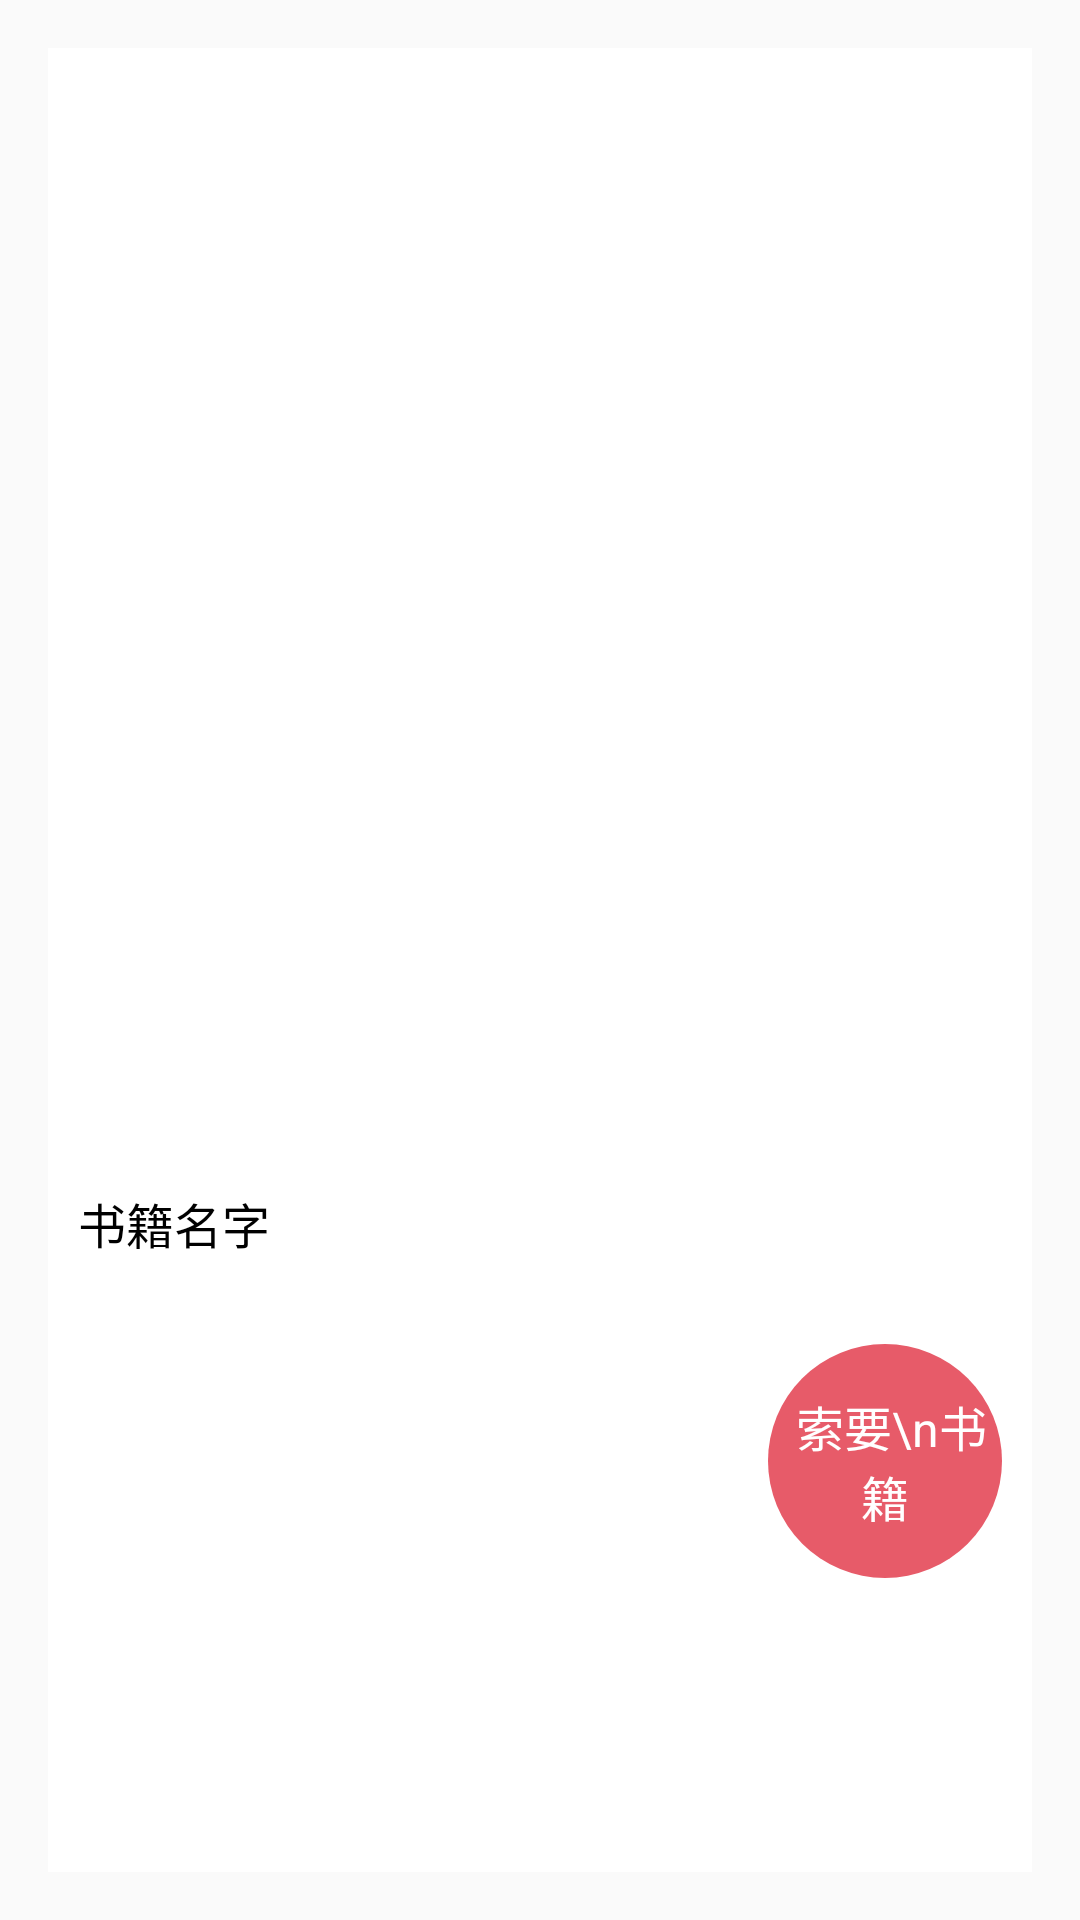

Android layout source for this screen:
<!-- AndroidManifest.xml: application theme AppTheme2 -->
<!-- res/layout/activity_freebmessage.xml -->
<?xml version="1.0" encoding="utf-8"?>

<RelativeLayout xmlns:android="http://schemas.android.com/apk/res/android"
    xmlns:tools="http://schemas.android.com/tools"
    android:layout_width="match_parent"
    android:layout_height="match_parent"
    android:paddingBottom="@dimen/activity_vertical_margin"
    android:paddingLeft="@dimen/activity_horizontal_margin"
    android:paddingRight="@dimen/activity_horizontal_margin"
    android:paddingTop="@dimen/activity_vertical_margin"
    tools:context="com.got3.yibook.FreebmessageActivity">


        <RelativeLayout
            android:layout_width="match_parent"
            android:layout_height="match_parent"
            android:background="@color/white"
            android:paddingBottom="46dp"
            android:id="@+id/fbmrl_1">

            <android.support.v4.view.ViewPager
                android:id="@+id/viewPager_fbm"
                android:layout_width="match_parent"
                android:layout_height="350dp"
                android:gravity="center" />

            <RelativeLayout
                android:layout_width="match_parent"
                android:layout_height="160dp"
                android:layout_below="@id/viewPager_fbm"
                android:gravity="center_vertical"
                android:orientation="horizontal"
                android:paddingLeft="10dp"
                android:paddingRight="10dp"
                android:id="@+id/fbmrl_2">

                <TextView
                    android:id="@+id/fbmtv_select"
                    android:layout_width="78dp"
                    android:layout_height="78dp"
                    android:background="@drawable/fbm_select"
                    android:gravity="center"
                    android:text=" 索要\n书籍"
                    android:textColor="@color/white"
                    android:textSize="@dimen/text_size_base_16"
                    android:layout_alignParentBottom="true"
                    android:layout_alignParentRight="true"
                    android:layout_alignParentEnd="true" />

                <TextView
                    android:id="@+id/fbmtv_name"
                    android:layout_width="wrap_content"
                    android:layout_height="wrap_content"
                    android:layout_marginRight="20dp"
                    android:layout_toLeftOf="@id/fbmtv_select"
                    android:text="书籍名字"
                    android:ellipsize="end"
                    android:lines="2"
                    android:layout_alignParentLeft="true"
                    android:textColor="@color/black"
                    android:textSize="@dimen/text_size_base_16"
                    android:paddingTop="30dp"
                    android:layout_alignParentTop="true" />

            </RelativeLayout>

        </RelativeLayout>

</RelativeLayout>
<!-- resources referenced by this layout -->
<resources>
  <color name="black">#000000</color>
  <color name="white">#FFFFFF</color>
  <dimen name="activity_horizontal_margin">16dp</dimen>
  <dimen name="activity_vertical_margin">16dp</dimen>
  <dimen name="text_size_base_16">16sp</dimen>
  <!-- drawable fbm_select (drawable) -->
  <?xml version="1.0" encoding="utf-8"?>
  
  <selector xmlns:android="http://schemas.android.com/apk/res/android">
      <item android:state_pressed="true">
          <shape xmlns:android="http://schemas.android.com/apk/res/android">
  
              
              <corners android:radius="45dp" />
  
              
              <solid android:color="@color/colorPrimary" />
  
              
              <stroke
                  android:width="0dp"
                  android:color="@color/colorPrimary" />
  
          </shape>
      </item>
      <item>
          <shape xmlns:android="http://schemas.android.com/apk/res/android">
  
              
              <corners android:radius="45dp" />
  
              
              <solid android:color="@color/colorPrimary" />
  
              
              <stroke
                  android:width="0dp"
                  android:color="@color/colorPrimary" />
  
          </shape>
      </item>
  </selector>
  <style name="AppTheme2" parent="Theme.AppCompat.Light.NoActionBar">
          <item name="colorPrimaryDark">@color/colorPrimary</item>
          <item name="colorAccent">@color/colorPrimary</item>
      </style>
  <color name="colorPrimary">#e75b69</color>
</resources>
